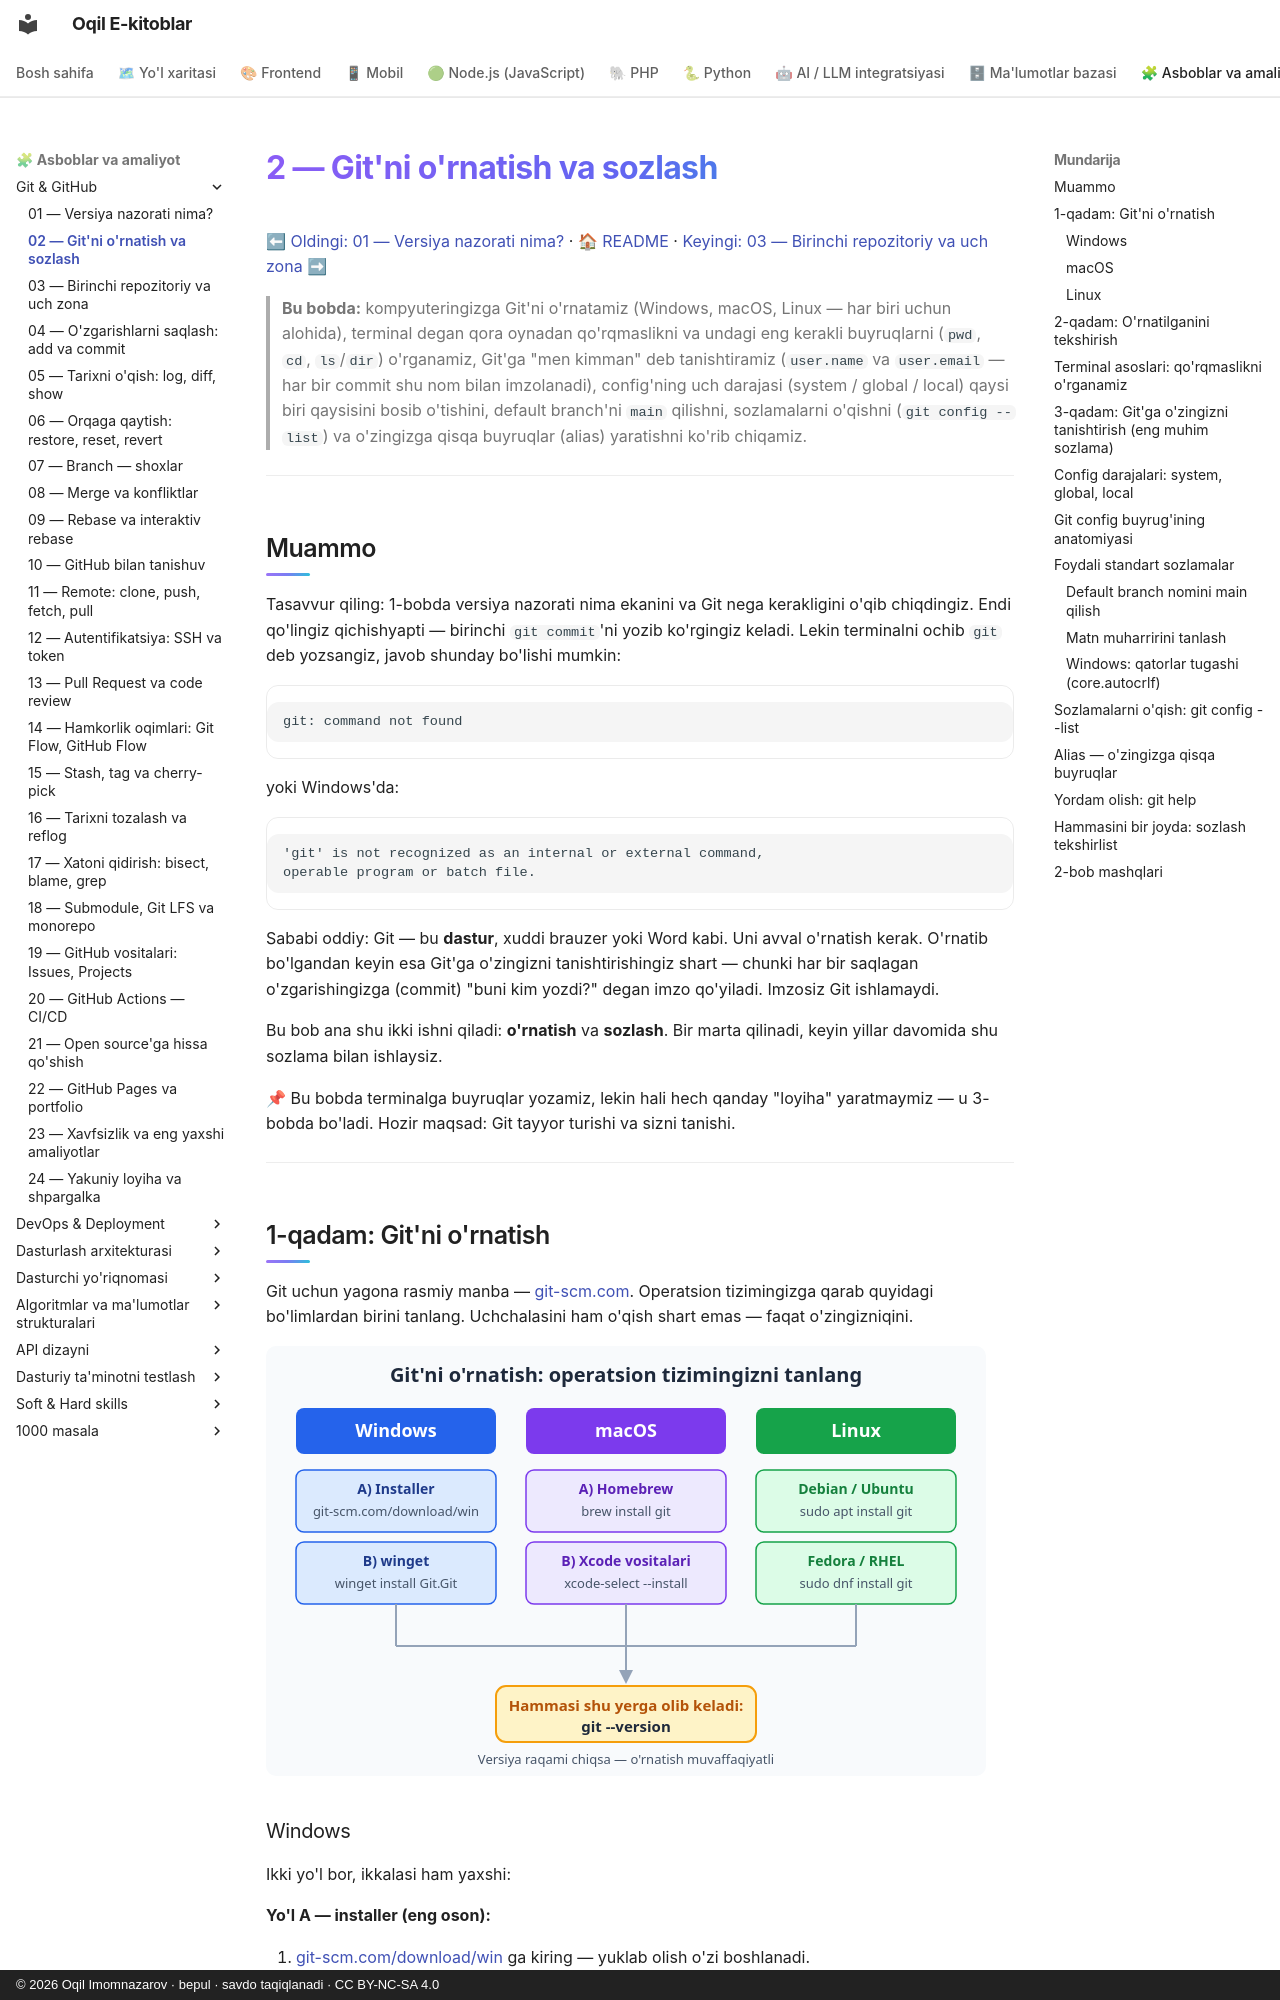

repository: iOqil/e-book · page: git-github/02-git-ornatish-sozlash/index.html · generator: mkdocs · copyright: © 2026 Oqil Imomnazarov · bepul · savdo taqiqlanadi · CC BY-NC-SA 4.0

# 2 — Git'ni o'rnatish va sozlash

[⬅ Oldingi: 01 — Versiya nazorati nima?](./01-versiya-nazorati-nima.md) · [🏠 README](./README.md) · [Keyingi: 03 — Birinchi repozitoriy va uch zona ➡](./03-birinchi-repozitoriy.md)

> **Bu bobda:** kompyuteringizga Git'ni o'rnatamiz (Windows, macOS, Linux — har biri uchun alohida), terminal degan qora oynadan qo'rqmaslikni va undagi eng kerakli buyruqlarni (`pwd`, `cd`, `ls`/`dir`) o'rganamiz, Git'ga "men kimman" deb tanishtiramiz (`user.name` va `user.email` — har bir commit shu nom bilan imzolanadi), config'ning uch darajasi (system / global / local) qaysi biri qaysisini bosib o'tishini, default branch'ni `main` qilishni, sozlamalarni o'qishni (`git config --list`) va o'zingizga qisqa buyruqlar (alias) yaratishni ko'rib chiqamiz.

---

## Muammo

Tasavvur qiling: 1-bobda versiya nazorati nima ekanini va Git nega kerakligini o'qib chiqdingiz. Endi qo'lingiz qichishyapti — birinchi `git commit`'ni yozib ko'rgingiz keladi. Lekin terminalni ochib `git` deb yozsangiz, javob shunday bo'lishi mumkin:

```text
git: command not found
```

yoki Windows'da:

```text
'git' is not recognized as an internal or external command,
operable program or batch file.
```

Sababi oddiy: Git — bu **dastur**, xuddi brauzer yoki Word kabi. Uni avval o'rnatish kerak. O'rnatib bo'lgandan keyin esa Git'ga o'zingizni tanishtirishingiz shart — chunki har bir saqlagan o'zgarishingizga (commit) "buni kim yozdi?" degan imzo qo'yiladi. Imzosiz Git ishlamaydi.

Bu bob ana shu ikki ishni qiladi: **o'rnatish** va **sozlash**. Bir marta qilinadi, keyin yillar davomida shu sozlama bilan ishlaysiz.

📌 Bu bobda terminalga buyruqlar yozamiz, lekin hali hech qanday "loyiha" yaratmaymiz — u 3-bobda bo'ladi. Hozir maqsad: Git tayyor turishi va sizni tanishi.

---

## 1-qadam: Git'ni o'rnatish

Git uchun yagona rasmiy manba — [git-scm.com](https://git-scm.com). Operatsion tizimingizga qarab quyidagi bo'limlardan birini tanlang. Uchchalasini ham o'qish shart emas — faqat o'zingizniqini.

![Uch operatsion tizim uchun Git o'rnatish yo'l xaritasi: Windows installer yoki winget, macOS Homebrew yoki xcode-select, Linux apt yoki dnf](rasmlar/2-ornatish-yol-xaritasi.svg)
